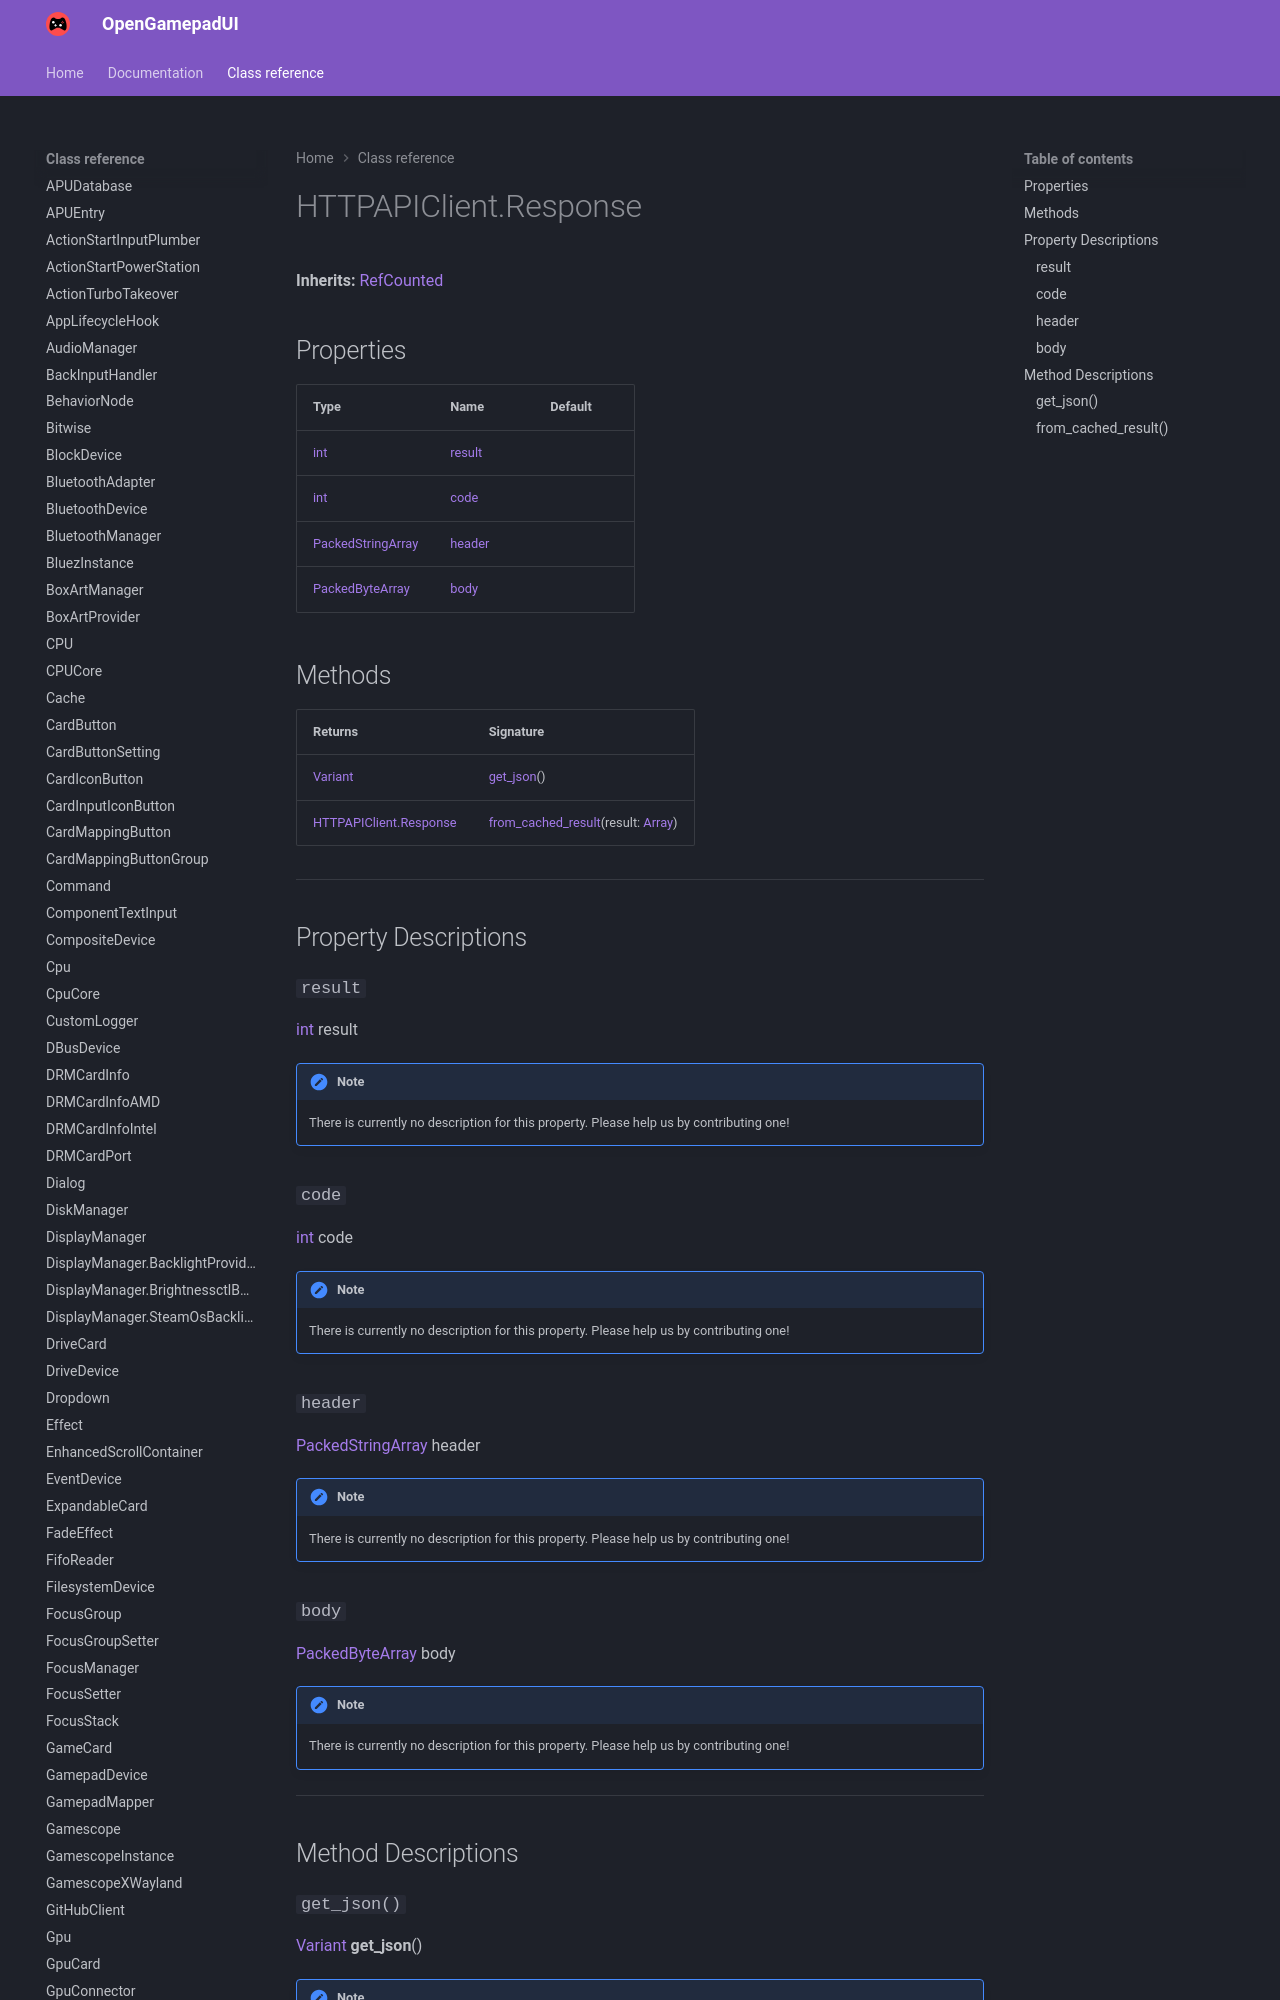

repository: ShadowBlip/OpenGamepadUI · page: class-reference/HTTPAPIClient.Response/index.html · generator: mkdocs

# HTTPAPIClient.Response

**Inherits:** [RefCounted](https://docs.godotengine.org/en/stable/classes/class_refcounted.html)


## Properties

| Type | Name | Default |
| ---- | ---- | ------- |
| [int](https://docs.godotengine.org/en/stable/classes/class_int.html) | [result](./#result) |  |
| [int](https://docs.godotengine.org/en/stable/classes/class_int.html) | [code](./#code) |  |
| [PackedStringArray](https://docs.godotengine.org/en/stable/classes/class_packedstringarray.html) | [header](./#header) |  |
| [PackedByteArray](https://docs.godotengine.org/en/stable/classes/class_packedbytearray.html) | [body](./#body) |  |
